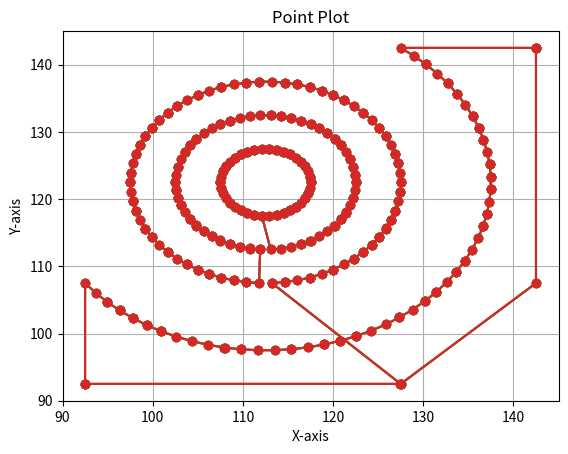

The script that saved this image:
import matplotlib.pyplot as plt


def parse_lines(input_lines):
    lines = []
    for line in input_lines.split("\n"):
        if line.startswith("Line:"):
            # Remove "Line: " and split by " -> "
            points = line[6:].split(" -> ")
            # Extract x and y coordinates for both points
            x1, y1 = map(float, points[0].split(", "))
            x2, y2 = map(float, points[1].split(", "))
            lines.append(((x1, y1), (x2, y2)))
    return lines


# (119.92, 85.2) (134.8, 100.08) (134.8, 134.8) (85.2, 134.8) (85.2, 85.2)
def parse_points(input_points):
    points = []
    for point in input_points.split(")"):
        if point:
            point = point.lstrip(" ()\n")
            x, y = map(float, point.split(","))
            points.append((x, y))
    return points


def plot_lines(lines):
    for line in lines:
        (x1, y1), (x2, y2) = line
        plt.plot([x1, x2], [y1, y2], marker="o")

    plt.xlabel("X-axis")
    plt.ylabel("Y-axis")
    plt.title("Line Plot")
    plt.grid(True)
    plt.show()


colors = ["blue", "green", "red", "cyan", "m", "y", "k", "w"]

if __name__ == "__main__":
    input_lines = """
Line: 119.92, 85.2 -> 134.8, 100.08
Line: 134.8, 100.08 -> 134.8, 134.8
Line: 134.8, 134.8 -> 85.2, 134.8
Line: 85.2, 134.8 -> 85.2, 85.2
Line: 85.2, 85.2 -> 119.92, 85.2
"""
    # input_points = """(115.32, 98.25) (117.07, 98.5312) (118.938, 98.9688) (118.953, 98.9688) (120.633, 99.4922) (122.328, 100.156) (123.953, 100.953) (125.477, 101.828) (126.852, 102.758) (128.438, 104.031) (129.75, 105.227) (130.648, 106.203) (130.641, 106.227) (131.031, 106.633) (132.133, 108.023) (133.117, 109.461) (134.039, 111.039) (134.859, 112.727) (135.508, 114.359) (135.508, 114.367) (136.031, 116.047) (136.031, 116.07) (136.469, 117.938) (136.742, 119.656) (136.742, 119.672) (136.883, 121.531) (136.883, 123.289) (136.75, 125.148) (136.508, 126.898) (136.102, 128.711) (135.547, 130.469) (134.891, 132.188) (134.148, 133.742) (133.211, 135.391) (132.281, 136.773) (131.07, 138.312) (129.891, 139.609) (128.523, 140.898) (127.133, 142.039) (127.5, 143.102) (91.8984, 143.102) (91.8984, 107.477) (92.9609, 107.859) (94.1406, 106.43) (94.1328, 106.422) (95.3516, 105.148) (96.7812, 103.828) (98.2031, 102.719) (99.6484, 101.758) (99.6406, 101.75) (101.219, 100.859) (101.242, 100.844) (102.828, 100.094) (102.844, 100.102) (104.547, 99.4219) (106.32, 98.8984) (106.312, 98.8906) (108.109, 98.4922) (109.828, 98.2422) (109.844, 98.25) (111.711, 98.1172) (113.469, 98.1172) (115.32, 98.25)"""

    # input_points = """(110.422, 107.039) (108.812, 107.344) (106.898, 107.891) (106.898, 107.953) (106.07, 108.281) (104.656, 109.023) (103.453, 109.797) (102.273, 110.719) (101.148, 111.797) (99.7578, 113.383) (99.8125, 113.43) (99.4062, 114.008) (98.5781, 115.461) (97.7969, 117.148) (97.8438, 117.188) (97.5312, 118.109) (97.0703, 119.922) (97.1172, 119.969) (96.9688, 121.023) (96.8984, 122.5) (96.9688, 123.977) (97.0469, 124.508) (96.9375, 124.508) (97.5312, 126.922) (98.0469, 128.391) (98.0703, 128.422) (98.6484, 129.703) (99.3672, 130.922) (100.172, 132.062) (101.242, 133.297) (102.227, 134.25) (103.453, 135.203) (104.719, 136.008) (106.008, 136.68) (106.758, 136.977) (106.758, 137.047) (108.867, 137.68) (108.898, 137.68) (109.547, 137.797) (109.547, 137.859) (111.758, 138.078) (113.227, 138.078) (114.57, 137.953) (116.203, 137.656) (117.422, 137.297) (117.461, 137.297) (118.922, 136.711) (120.344, 135.977) (121.547, 135.203) (122.727, 134.281) (123.852, 133.203) (124.773, 132.133) (125.602, 130.961) (126.422, 129.539) (126.969, 128.297) (127.469, 126.891) (127.82, 125.461) (128.031, 123.977) (128.102, 122.508) (128.031, 121.023) (127.828, 119.641) (127.828, 119.578) (127.492, 118.203) (127.492, 118.156) (127.43, 117.977) (127.422, 117.922) (127.391, 117.891) (126.992, 116.75) (126.383, 115.367) (125.633, 114.07) (124.828, 112.938) (123.742, 111.68) (122.773, 110.75) (121.547, 109.797) (120.398, 109.07) (120.352, 109.023) (118.992, 108.32) (118.141, 107.977) (118.141, 107.906) (115.203, 107.039) (115.203, 107.102) (113.242, 106.922) (111.781, 106.922) (110.422, 107.039)"""

    # input_points = """(114.133, 113.242) (115.242, 113.508) (116.141, 113.828) (117.211, 114.367) (118.148, 114.992) (118.922, 115.633) (119.688, 116.453) (120.289, 117.25) (120.883, 118.25) (121.32, 119.227) (121.32, 119.242) (121.641, 120.352) (121.648, 120.383) (121.656, 120.391) (121.844, 121.461) (121.898, 122.531) (121.844, 123.539) (121.648, 124.617) (121.297, 125.781) (120.898, 126.703) (120.406, 127.562) (119.609, 128.633) (119.008, 129.273) (118.148, 130.008) (117.148, 130.656) (116.273, 131.109) (115.281, 131.477) (113.898, 131.781) (113.102, 131.883) (112, 131.883) (110.859, 131.75) (109.758, 131.492) (108.852, 131.156) (107.781, 130.617) (106.852, 130.008) (106.07, 129.359) (105.289, 128.531) (104.727, 127.781) (104.109, 126.742) (103.68, 125.758) (103.352, 124.641) (103.156, 123.539) (103.102, 122.539) (103.156, 121.461) (103.352, 120.383) (103.68, 119.227) (104.094, 118.289) (104.602, 117.406) (105.328, 116.422) (105.977, 115.719) (106.859, 114.969) (107.844, 114.344) (107.828, 114.328) (108.719, 113.883) (109.773, 113.5) (110.969, 113.227) (110.969, 113.219) (111.898, 113.117) (113, 113.117) (114.133, 113.242)"""

    input_points = """(111.141, 117.062) (109.961, 117.453) (109.922, 117.406) (109.789, 117.5) (109.102, 117.742) (109.281, 117.922) (108.703, 118.391) (108.102, 119.008) (107.562, 119.852) (107.188, 120.703) (106.969, 121.57) (106.969, 121.617) (106.898, 122.508) (106.977, 123.43) (107.203, 124.344) (107.57, 125.148) (108.07, 125.922) (108.344, 126.211) (108.312, 126.312) (109.578, 127.312) (109.656, 127.312) (110.258, 127.641) (111.109, 127.922) (112.047, 128.078) (112.953, 128.078) (113.859, 127.93) (114.719, 127.641) (115.57, 127.18) (116.297, 126.609) (116.891, 125.977) (117.43, 125.156) (117.812, 124.312) (118.023, 123.438) (118.102, 122.523) (118.031, 121.633) (118.031, 121.594) (117.812, 120.703) (117.438, 119.852) (116.93, 119.078) (116.648, 118.781) (116.688, 118.703) (115.227, 117.539) (115.141, 117.578) (114.742, 117.359) (113.891, 117.078) (112.953, 116.922) (112.062, 116.922) (111.141, 117.062)"""

    input_points = """(127.516, 92.5156) (142.5, 107.5) (142.5, 142.469) (142.5, 142.5) (142.484, 142.5) (127.5, 142.5) (128.945, 141.328) (130.297, 140.055) (130.305, 140.055) (131.555, 138.68) (132.703, 137.219) (132.711, 137.219) (133.742, 135.68) (133.75, 135.672) (134.672, 134.055) (135.469, 132.375) (135.469, 132.367) (136.141, 130.641) (136.141, 130.633) (136.68, 128.859) (136.68, 128.852) (137.086, 127.039) (137.352, 125.203) (137.352, 125.195) (137.484, 123.344) (137.484, 123.336) (137.477, 121.484) (137.477, 121.477) (137.336, 119.625) (137.055, 117.789) (137.047, 117.781) (136.633, 115.977) (136.633, 115.969) (136.078, 114.195) (135.398, 112.461) (134.586, 110.789) (134.586, 110.781) (133.656, 109.18) (133.656, 109.172) (132.602, 107.641) (131.445, 106.188) (131.438, 106.18) (130.18, 104.82) (130.172, 104.82) (128.812, 103.555) (127.359, 102.398) (127.359, 102.391) (125.82, 101.344) (124.211, 100.414) (122.539, 99.6016) (122.531, 99.6016) (120.805, 98.9219) (120.797, 98.9219) (119.031, 98.3672) (119.023, 98.3672) (117.211, 97.9453) (115.375, 97.6641) (115.367, 97.6641) (113.516, 97.5234) (111.656, 97.5156) (109.805, 97.6484) (109.797, 97.6484) (107.961, 97.9141) (107.953, 97.9141) (106.141, 98.3203) (104.359, 98.8594) (102.625, 99.5312) (100.945, 100.328) (100.938, 100.336) (99.3281, 101.25) (99.3203, 101.258) (97.7812, 102.289) (97.7812, 102.297) (96.3203, 103.438) (96.3203, 103.445) (94.9453, 104.695) (94.9453, 104.703) (93.6719, 106.055) (92.5, 107.5) (92.5, 92.5156) (92.5, 92.5) (127.469, 92.5) (127.5, 92.5)
(113.211, 107.516) (113.219, 107.516) (114.633, 107.656) (114.641, 107.656) (116.039, 107.922) (117.406, 108.328) (117.414, 108.328) (118.734, 108.859) (120, 109.508) (120.008, 109.516) (121.203, 110.281) (122.32, 111.164) (122.328, 111.164) (123.359, 112.148) (123.359, 112.156) (124.289, 113.227) (124.297, 113.234) (125.117, 114.391) (125.125, 114.398) (125.836, 115.625) (125.836, 115.633) (126.422, 116.922) (126.43, 116.93) (126.891, 118.273) (126.891, 118.281) (127.227, 119.664) (127.43, 121.07) (127.43, 121.078) (127.5, 122.5) (127.5, 122.508) (127.43, 123.93) (127.227, 125.336) (127.227, 125.344) (126.891, 126.727) (126.891, 126.734) (126.422, 128.078) (125.836, 129.375) (125.828, 129.375) (125.117, 130.609) (125.117, 130.617) (124.289, 131.773) (123.359, 132.852) (123.352, 132.852) (122.32, 133.836) (121.203, 134.719) (121.195, 134.719) (120, 135.492) (119.992, 135.492) (118.734, 136.141) (118.727, 136.148) (117.406, 136.672) (117.398, 136.68) (116.039, 137.078) (116.031, 137.078) (114.633, 137.344) (114.633, 137.352) (113.211, 137.484) (111.789, 137.484) (111.781, 137.484) (110.367, 137.344) (110.359, 137.344) (108.961, 137.078) (107.594, 136.672) (107.586, 136.672) (106.266, 136.141) (105, 135.492) (104.992, 135.484) (103.797, 134.719) (102.68, 133.836) (102.672, 133.836) (101.641, 132.852) (101.641, 132.844) (100.711, 131.773) (100.703, 131.766) (99.8828, 130.609) (99.875, 130.602) (99.1641, 129.375) (99.1641, 129.367) (98.5781, 128.078) (98.5703, 128.07) (98.1094, 126.727) (98.1094, 126.719) (97.7734, 125.336) (97.5703, 123.93) (97.5703, 123.922) (97.5, 122.5) (97.5, 122.492) (97.5703, 121.07) (97.7734, 119.664) (97.7734, 119.656) (98.1094, 118.273) (98.1094, 118.266) (98.5781, 116.922) (99.1641, 115.625) (99.1719, 115.625) (99.8828, 114.391) (99.8828, 114.383) (100.711, 113.227) (101.641, 112.148) (101.648, 112.148) (102.68, 111.164) (103.797, 110.281) (103.805, 110.281) (105, 109.508) (105.008, 109.508) (106.266, 108.859) (106.273, 108.852) (107.594, 108.328) (107.602, 108.32) (108.961, 107.922) (108.969, 107.922) (110.367, 107.656) (110.367, 107.648) (111.789, 107.516)
(111.922, 112.516) (111.914, 112.516) (110.766, 112.648) (110.758, 112.656) (109.633, 112.922) (109.625, 112.922) (108.539, 113.32) (108.531, 113.32) (107.5, 113.836) (107.5, 113.844) (106.531, 114.477) (106.523, 114.484) (105.641, 115.227) (105.633, 115.227) (104.836, 116.07) (104.836, 116.078) (104.148, 117.008) (104.141, 117.008) (103.562, 118.016) (103.102, 119.078) (103.102, 119.086) (102.773, 120.195) (102.766, 120.195) (102.57, 121.336) (102.57, 121.344) (102.5, 122.5) (102.5, 122.508) (102.57, 123.664) (102.773, 124.805) (102.773, 124.812) (103.102, 125.922) (103.562, 126.984) (103.562, 126.992) (104.148, 127.992) (104.148, 128) (104.836, 128.93) (104.844, 128.93) (105.641, 129.773) (106.531, 130.523) (107.5, 131.164) (107.508, 131.164) (108.539, 131.68) (108.547, 131.688) (109.633, 132.078) (110.766, 132.352) (111.922, 132.484) (113.078, 132.484) (113.086, 132.484) (114.234, 132.352) (114.242, 132.344) (115.367, 132.078) (115.375, 132.078) (116.461, 131.68) (116.469, 131.68) (117.5, 131.164) (117.5, 131.156) (118.469, 130.523) (118.477, 130.516) (119.359, 129.773) (119.367, 129.773) (120.164, 128.93) (120.164, 128.922) (120.852, 127.992) (120.859, 127.992) (121.438, 126.984) (121.898, 125.922) (121.898, 125.914) (122.227, 124.805) (122.234, 124.805) (122.43, 123.664) (122.43, 123.656) (122.5, 122.5) (122.5, 122.492) (122.43, 121.336) (122.227, 120.195) (122.227, 120.188) (121.898, 119.078) (121.438, 118.016) (121.438, 118.008) (120.852, 117.008) (120.852, 117) (120.164, 116.07) (120.156, 116.07) (119.359, 115.227) (118.469, 114.477) (117.5, 113.836) (117.492, 113.836) (116.461, 113.32) (116.453, 113.312) (115.367, 112.922) (114.234, 112.648) (113.078, 112.516)
(112.094, 117.516) (112.914, 117.516) (113.727, 117.656) (113.734, 117.656) (114.508, 117.922) (114.516, 117.922) (115.234, 118.312) (115.242, 118.32) (115.883, 118.82) (115.891, 118.828) (116.445, 119.43) (116.898, 120.117) (116.898, 120.125) (117.227, 120.875) (117.227, 120.883) (117.43, 121.68) (117.5, 122.5) (117.5, 122.508) (117.43, 123.32) (117.43, 123.328) (117.227, 124.125) (116.898, 124.883) (116.445, 125.57) (116.445, 125.578) (115.883, 126.18) (115.234, 126.688) (115.227, 126.688) (114.508, 127.078) (114.5, 127.078) (113.727, 127.344) (113.719, 127.352) (112.914, 127.484) (112.906, 127.484) (112.086, 127.484) (111.273, 127.344) (111.266, 127.344) (110.492, 127.078) (110.484, 127.078) (109.766, 126.688) (109.758, 126.68) (109.117, 126.18) (109.109, 126.172) (108.555, 125.57) (108.102, 124.883) (108.102, 124.875) (107.773, 124.125) (107.773, 124.117) (107.57, 123.32) (107.5, 122.5) (107.5, 122.492) (107.57, 121.68) (107.57, 121.672) (107.773, 120.875) (108.102, 120.117) (108.555, 119.43) (108.555, 119.422) (109.117, 118.82) (109.766, 118.312) (109.773, 118.312) (110.492, 117.922) (110.5, 117.922) (111.273, 117.656) (111.281, 117.648) (112.086, 117.516)"""

    print(len(input_points.split("\n")))

    for i, line in enumerate(input_points.split("\n")):
        if line != "":
            points = parse_points(input_points)
            x_values = [point[0] for point in points]
            y_values = [point[1] for point in points]
            plt.plot(x_values, y_values, marker="o")
    plt.xlabel("X-axis")
    plt.ylabel("Y-axis")
    plt.title("Point Plot")
    plt.grid(True)
    plt.show()
